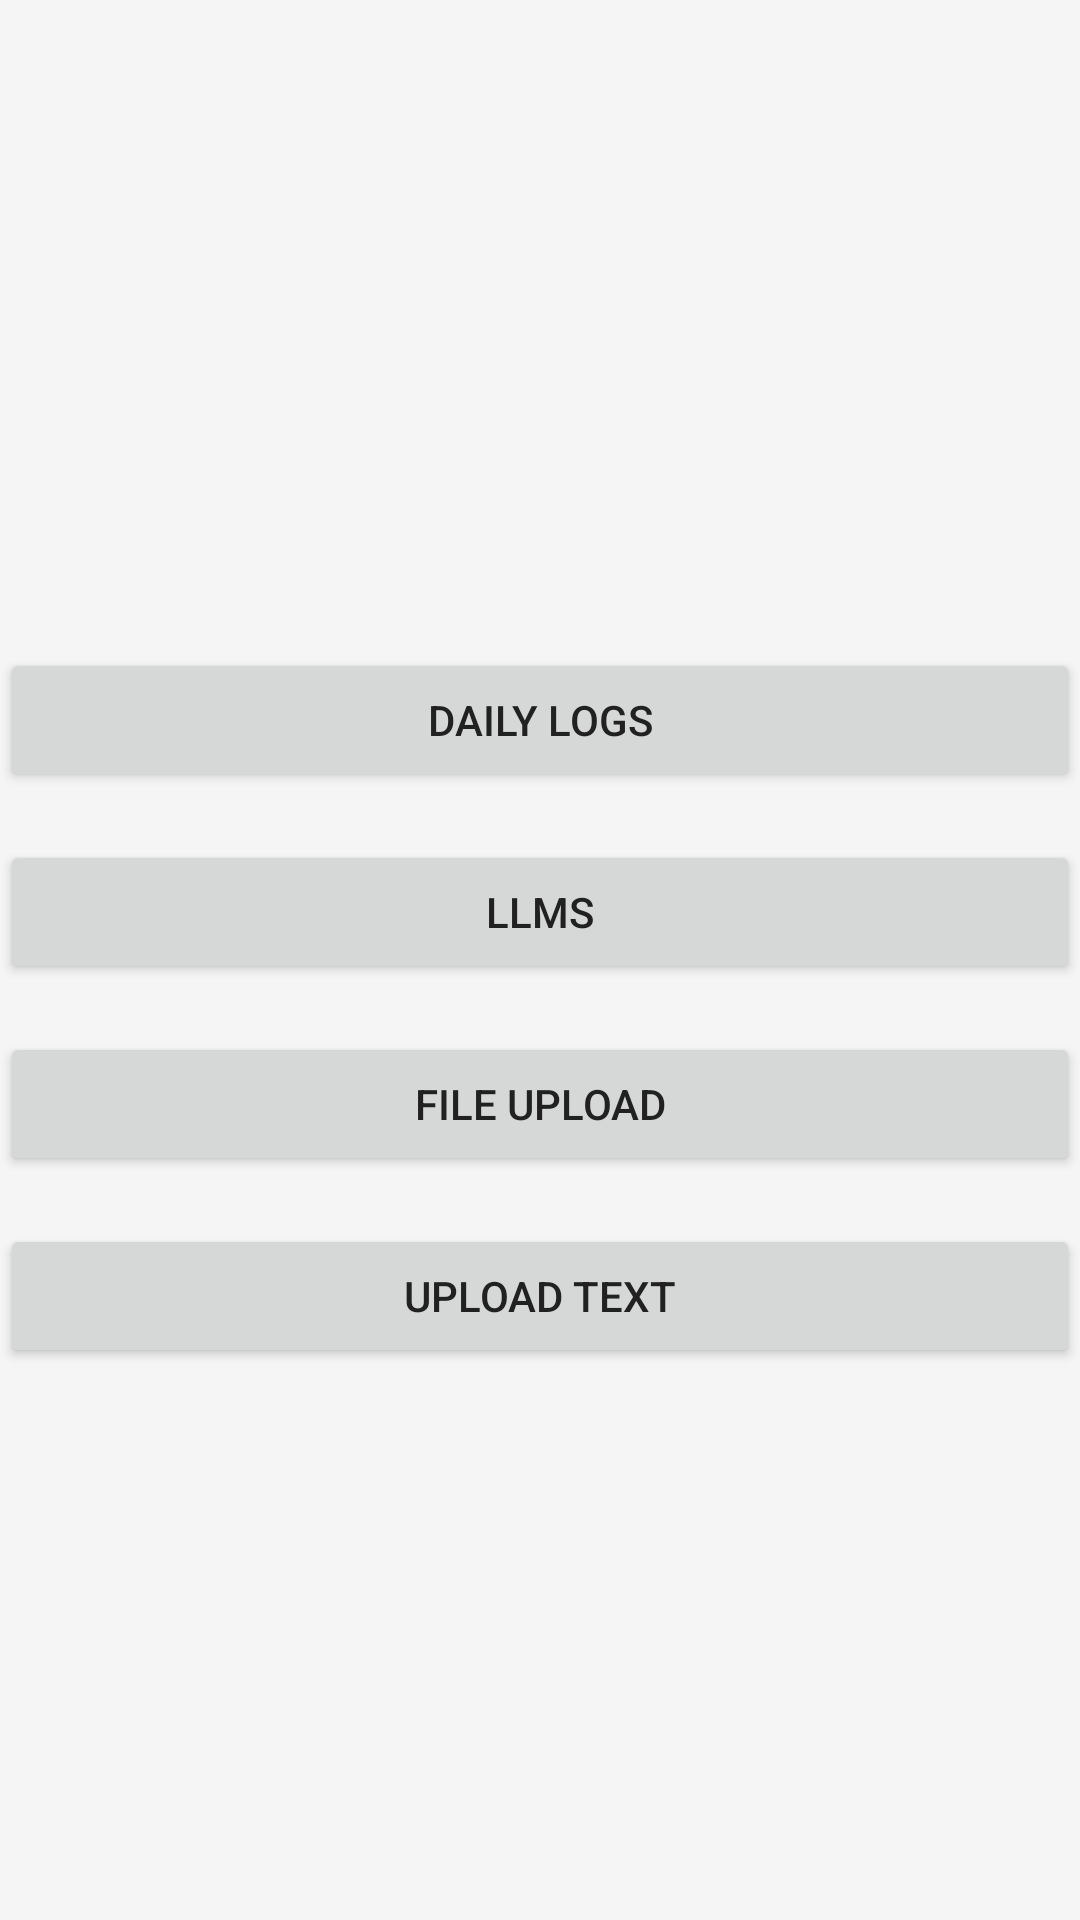

Layout XML and referenced resources for this Android screen:
<!-- AndroidManifest.xml: application theme Theme.AlsthaGrowth -->
<!-- res/layout/fragment_home.xml -->
<?xml version="1.0" encoding="utf-8"?>
<LinearLayout xmlns:android="http://schemas.android.com/apk/res/android"
    android:layout_width="match_parent"
    android:layout_height="match_parent"
    android:orientation="vertical"
    android:gravity="center"
    android:padding="0dp">

    <Button
        android:id="@+id/btnDailyLogs"
        android:layout_width="match_parent"
        android:layout_height="wrap_content"
        android:text="Daily Logs"
        android:layout_marginTop="32dp" />

    <Button
        android:id="@+id/btnLLMs"
        android:layout_width="match_parent"
        android:layout_height="wrap_content"
        android:text="LLMS"
        android:layout_marginTop="16dp" />

    <Button
        android:id="@+id/btnFileUpload"
        android:layout_width="match_parent"
        android:layout_height="wrap_content"
        android:text="File Upload"
        android:layout_marginTop="16dp" />

    <Button
        android:id="@+id/btnUploadText"
        android:layout_width="match_parent"
        android:layout_height="wrap_content"
        android:text="Upload Text"
        android:layout_marginTop="16dp" />

</LinearLayout>
<!-- resources referenced by this layout -->
<resources>
  <style name="Theme.AlsthaGrowth" parent="Theme.Material3.DayNight.NoActionBar">
          
          <item name="colorPrimary">@color/primary</item>
          <item name="colorPrimaryVariant">@color/primary_dark</item>
          <item name="colorOnPrimary">@color/white</item>
          
          <item name="colorSecondary">@color/accent</item>
          <item name="colorSecondaryVariant">@color/accent</item>
          <item name="colorOnSecondary">@color/white</item>
          
          <item name="android:statusBarColor">@color/primary_dark</item>
          
          <item name="android:colorBackground">@color/background</item>
          <item name="colorSurface">@color/surface</item>
          <item name="colorOnSurface">@color/text_primary</item>
          
          <item name="android:textColorPrimary">@color/text_primary</item>
          <item name="android:textColorSecondary">@color/text_secondary</item>
          
      </style>
  <color name="primary">#2196F3</color>
  <color name="primary_dark">#1976D2</color>
  <color name="white">#FFFFFF</color>
  <color name="accent">#FF4081</color>
  <color name="background">#F5F5F5</color>
  <color name="surface">#FFFFFF</color>
  <color name="text_primary">#212121</color>
  <color name="text_secondary">#757575</color>
</resources>
